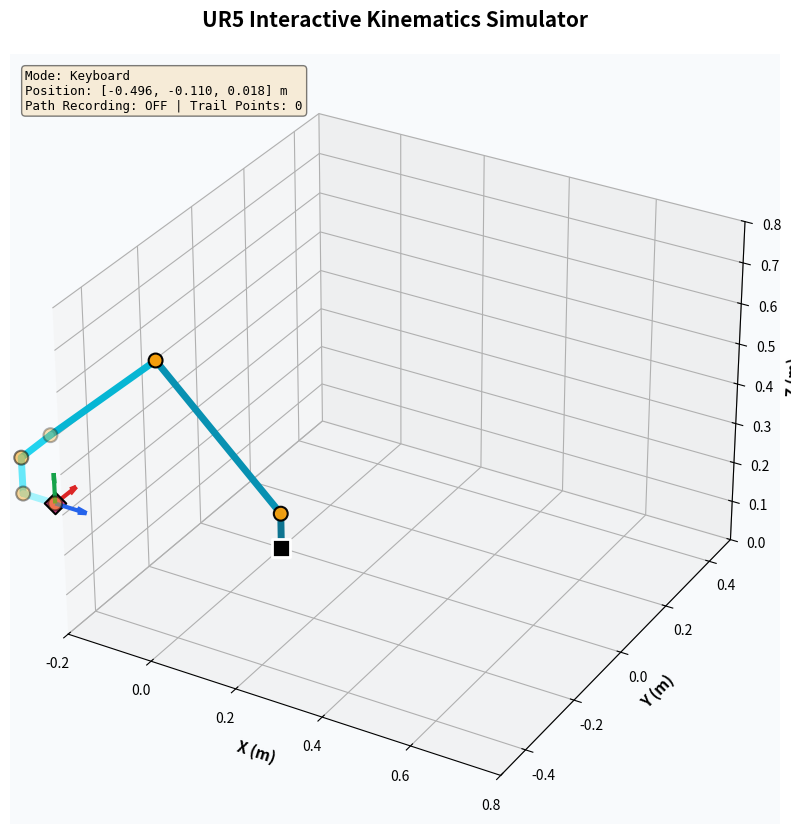

Write the Python code that produced this figure.
#!/usr/bin/env python3
"""
UR5 Interactive Kinematics Simulator
"""

import numpy as np
import matplotlib.pyplot as plt
from mpl_toolkits.mplot3d import Axes3D
from typing import Tuple, List, Optional, Dict
import time
import logging

# Configure logging
logging.basicConfig(
    level=logging.INFO,
    format='%(asctime)s - %(levelname)s - %(message)s',
    datefmt='%H:%M:%S'
)
logger = logging.getLogger(__name__)

# UR5 DH Parameters (Standard DH convention: [a, d, alpha])
DH_PARAMS = np.array([
    [0.0,      0.089159,  np.pi/2],   # Joint 1
    [-0.425,   0.0,       0.0],        # Joint 2
    [-0.39225, 0.0,       0.0],        # Joint 3
    [0.0,      0.10985,   np.pi/2],   # Joint 4
    [0.0,      0.09465,  -np.pi/2],   # Joint 5
    [0.0,      0.0823,    0.0]         # Joint 6
])

# Joint limits (radians)
JOINT_LIMITS = np.array([[-2*np.pi, 2*np.pi]] * 6)

# Home position
HOME_POSITION = np.array([0.0, -np.pi/4, np.pi/2, -np.pi/4, -np.pi/2, 0.0])

# Control parameters
INCREMENT_STEP = 0.01      # 10mm for translation
ROTATION_STEP = 0.1        # 0.1 rad for rotation

# Trajectory parameters
SQUARE_SIDE_LENGTH = 0.2   # 200mm
HELIX_RADIUS = 0.15        # 150mm
HELIX_HEIGHT = 0.3         # 300mm
HELIX_TURNS = 2
STEP_SIZE = 0.001          # 1mm

# Visualization settings
RGB_FRAME_SCALE = 0.08     # 80mm arrows
ROBOT_COLORS = ['#0e7490', '#0891b2', '#06b6d4', '#22d3ee', '#67e8f9', '#a5f3fc']  # Teal/cyan gradient
JOINT_COLOR = '#f59e0b'    # Amber/gold
PATH_COLOR = '#fbbf24'     # Yellow
GRID_ALPHA = 0.1

def pose_to_vector(pose: np.ndarray) -> np.ndarray:
    """Convert SE(3) pose to 6D vector [x, y, z, rx, ry, rz]."""
    position = pose[:3, 3]
    R = pose[:3, :3]
    
    # Rotation matrix to axis-angle
    theta = np.arccos(np.clip((np.trace(R) - 1) / 2, -1, 1))
    
    if theta < 1e-6:
        rotation = np.zeros(3)
    elif abs(theta - np.pi) < 1e-6:
        # 180 degree rotation
        diag = np.diag(R)
        k = np.argmax(diag)
        axis = np.sqrt((R[k, k] + 1) / 2)
        rotation = np.zeros(3)
        rotation[k] = axis * theta
    else:
        axis = np.array([
            R[2, 1] - R[1, 2],
            R[0, 2] - R[2, 0],
            R[1, 0] - R[0, 1]
        ]) / (2 * np.sin(theta))
        rotation = axis * theta
    
    return np.concatenate([position, rotation])


def vector_to_pose(vector: np.ndarray) -> np.ndarray:
    """Convert 6D vector [x, y, z, rx, ry, rz] to SE(3) pose."""
    position = vector[:3]
    rotation_vec = vector[3:]
    theta = np.linalg.norm(rotation_vec)
    
    if theta < 1e-6:
        R = np.eye(3)
    else:
        axis = rotation_vec / theta
        K = np.array([
            [0, -axis[2], axis[1]],
            [axis[2], 0, -axis[0]],
            [-axis[1], axis[0], 0]
        ])
        R = np.eye(3) + np.sin(theta) * K + (1 - np.cos(theta)) * (K @ K)
    
    pose = np.eye(4)
    pose[:3, :3] = R
    pose[:3, 3] = position
    return pose


class MetricsCollector:
    """Collects and analyzes IK performance and singularity metrics."""
    
    def __init__(self):
        """Initialize metrics storage."""
        self.ik_metrics = []  # List of dicts with solve metrics
        self.singularity_metrics = []  # List of singularity analysis results
    
    def record_ik_solve(self, solve_time: float, iterations: int, 
                       success: bool, position_error: float, 
                       orientation_error: float, manipulability: float,
                       condition_number: float):
        """Record metrics from a single IK solve."""
        self.ik_metrics.append({
            'solve_time': solve_time,
            'iterations': iterations,
            'success': success,
            'position_error': position_error,
            'orientation_error': orientation_error,
            'manipulability': manipulability,
            'condition_number': condition_number
        })
    
    def get_ik_statistics(self) -> Dict:
        """Compute statistics from collected IK metrics."""
        if not self.ik_metrics:
            return {}
        
        successful = [m for m in self.ik_metrics if m['success']]
        
        stats = {
            'total_solves': len(self.ik_metrics),
            'successful_solves': len(successful),
            'success_rate': len(successful) / len(self.ik_metrics) * 100,
        }
        
        if successful:
            solve_times = [m['solve_time'] for m in successful]
            iterations = [m['iterations'] for m in successful]
            pos_errors = [m['position_error'] for m in successful]
            ori_errors = [m['orientation_error'] for m in successful]
            manipulabilities = [m['manipulability'] for m in successful]
            cond_numbers = [m['condition_number'] for m in successful]
            
            stats.update({
                'avg_solve_time_ms': np.mean(solve_times) * 1000,
                'std_solve_time_ms': np.std(solve_times) * 1000,
                'avg_iterations': np.mean(iterations),
                'std_iterations': np.std(iterations),
                'avg_position_error_mm': np.mean(pos_errors) * 1000,
                'max_position_error_mm': np.max(pos_errors) * 1000,
                'avg_orientation_error_deg': np.degrees(np.mean(ori_errors)),
                'max_orientation_error_deg': np.degrees(np.max(ori_errors)),
                'avg_manipulability': np.mean(manipulabilities),
                'min_manipulability': np.min(manipulabilities),
                'avg_condition_number': np.mean(cond_numbers),
                'max_condition_number': np.max(cond_numbers),
            })
        
        return stats
    
    def print_report(self):
        """Print formatted metrics report."""
        stats = self.get_ik_statistics()
        
        if not stats:
            logger.warning("No metrics collected yet.")
            return
        
        logger.info("\n" + "="*60)
        logger.info("IK PERFORMANCE & SINGULARITY ANALYSIS REPORT")
        logger.info("="*60)
        
        logger.info(f"\n{'OVERALL PERFORMANCE':<30}")
        logger.info(f"{'─'*30}")
        logger.info(f"  Total IK Solves:              {stats['total_solves']}")
        logger.info(f"  Successful Solves:            {stats['successful_solves']}")
        logger.info(f"  Success Rate:                 {stats['success_rate']:.2f}%")
        
        if stats['successful_solves'] > 0:
            logger.info(f"\n{'SOLVE TIME':<30}")
            logger.info(f"{'─'*30}")
            logger.info(f"  Average:                      {stats['avg_solve_time_ms']:.2f} ms")
            logger.info(f"  Std Dev:                      {stats['std_solve_time_ms']:.2f} ms")
            
            logger.info(f"\n{'ITERATIONS':<30}")
            logger.info(f"{'─'*30}")
            logger.info(f"  Average:                      {stats['avg_iterations']:.1f}")
            logger.info(f"  Std Dev:                      {stats['std_iterations']:.1f}")
            
            logger.info(f"\n{'ACCURACY':<30}")
            logger.info(f"{'─'*30}")
            logger.info(f"  Avg Position Error:           {stats['avg_position_error_mm']:.4f} mm")
            logger.info(f"  Max Position Error:           {stats['max_position_error_mm']:.4f} mm")
            logger.info(f"  Avg Orientation Error:        {stats['avg_orientation_error_deg']:.4f}°")
            logger.info(f"  Max Orientation Error:        {stats['max_orientation_error_deg']:.4f}°")
            
            logger.info(f"\n{'SINGULARITY ANALYSIS':<30}")
            logger.info(f"{'─'*30}")
            logger.info(f"  Avg Manipulability Index:     {stats['avg_manipulability']:.6f}")
            logger.info(f"  Min Manipulability Index:     {stats['min_manipulability']:.6f}")
            logger.info(f"  Avg Condition Number:         {stats['avg_condition_number']:.2f}")
            logger.info(f"  Max Condition Number:         {stats['max_condition_number']:.2f}")
        
        logger.info("\n" + "="*60 + "\n")
    
    def export_to_file(self, filename: str = "metrics_report.txt"):
        """Export metrics report to text file."""
        with open(filename, 'w') as f:
            stats = self.get_ik_statistics()
            
            f.write("="*60 + "\n")
            f.write("UR5 IK PERFORMANCE & SINGULARITY ANALYSIS REPORT\n")
            f.write("="*60 + "\n\n")
            
            f.write(f"OVERALL PERFORMANCE\n")
            f.write(f"{'─'*30}\n")
            f.write(f"Total IK Solves:              {stats['total_solves']}\n")
            f.write(f"Successful Solves:            {stats['successful_solves']}\n")
            f.write(f"Success Rate:                 {stats['success_rate']:.2f}%\n\n")
            
            if stats['successful_solves'] > 0:
                f.write(f"SOLVE TIME\n")
                f.write(f"{'─'*30}\n")
                f.write(f"Average:                      {stats['avg_solve_time_ms']:.2f} ms\n")
                f.write(f"Std Dev:                      {stats['std_solve_time_ms']:.2f} ms\n\n")
                
                f.write(f"ITERATIONS\n")
                f.write(f"{'─'*30}\n")
                f.write(f"Average:                      {stats['avg_iterations']:.1f}\n")
                f.write(f"Std Dev:                      {stats['std_iterations']:.1f}\n\n")
                
                f.write(f"ACCURACY\n")
                f.write(f"{'─'*30}\n")
                f.write(f"Avg Position Error:           {stats['avg_position_error_mm']:.4f} mm\n")
                f.write(f"Max Position Error:           {stats['max_position_error_mm']:.4f} mm\n")
                f.write(f"Avg Orientation Error:        {stats['avg_orientation_error_deg']:.4f}°\n")
                f.write(f"Max Orientation Error:        {stats['max_orientation_error_deg']:.4f}°\n\n")
                
                f.write(f"SINGULARITY ANALYSIS\n")
                f.write(f"{'─'*30}\n")
                f.write(f"Avg Manipulability Index:     {stats['avg_manipulability']:.6f}\n")
                f.write(f"Min Manipulability Index:     {stats['min_manipulability']:.6f}\n")
                f.write(f"Avg Condition Number:         {stats['avg_condition_number']:.2f}\n")
                f.write(f"Max Condition Number:         {stats['max_condition_number']:.2f}\n\n")
            
            f.write("="*60 + "\n")
        
        logger.info("Metrics report exported to {filename}")

METRICS = MetricsCollector()

class UR5Robot:
    """Manages UR5 robot state and forward kinematics."""
    
    def __init__(self, initial_joints: np.ndarray = HOME_POSITION):
        """Initialize robot with joint configuration."""
        self.joint_angles = initial_joints.copy()
        self.dh_params = DH_PARAMS
        self.joint_limits = JOINT_LIMITS
    
    def set_joint_angles(self, angles: np.ndarray) -> None:
        """Set joint angles with limit enforcement."""
        self.joint_angles = np.clip(angles, 
                                    self.joint_limits[:, 0], 
                                    self.joint_limits[:, 1])
    
    def get_joint_angles(self) -> np.ndarray:
        """Get current joint angles."""
        return self.joint_angles.copy()
    
    def dh_transform(self, a: float, d: float, alpha: float, theta: float) -> np.ndarray:
        """Compute DH transformation matrix."""
        ct, st = np.cos(theta), np.sin(theta)
        ca, sa = np.cos(alpha), np.sin(alpha)
        
        return np.array([
            [ct,    -st*ca,   st*sa,   a*ct],
            [st,     ct*ca,  -ct*sa,   a*st],
            [0,      sa,      ca,      d],
            [0,      0,       0,       1]
        ])
    
    def forward_kinematics(self) -> Tuple[np.ndarray, np.ndarray]:
        """
        Compute forward kinematics.
        
        Returns:
            joint_positions: (7, 3) array of joint positions
            end_effector_pose: 4x4 SE(3) transformation
        """
        joint_positions = np.zeros((7, 3))
        T = np.eye(4)
        
        for i in range(6):
            a, d, alpha = self.dh_params[i]
            theta = self.joint_angles[i]
            T = T @ self.dh_transform(a, d, alpha, theta)
            joint_positions[i+1] = T[:3, 3]
        
        return joint_positions, T
    
    def reset_to_home(self) -> None:
        """Reset robot to home position."""
        self.joint_angles = HOME_POSITION.copy()

class InverseKinematicsSolver:
    """Solves inverse kinematics using Newton-Raphson method."""
    
    def __init__(self, robot: UR5Robot):
        """Initialize solver with robot reference."""
        self.robot = robot
        self.epsilon = 1e-6  # For numerical differentiation
        self.damping = 0.01  # Damped least squares factor
    
    def compute_jacobian(self, joint_angles: np.ndarray) -> np.ndarray:
        """Compute numerical Jacobian matrix."""
        # Save current state
        original_angles = self.robot.get_joint_angles()
        
        # Set to query configuration
        self.robot.set_joint_angles(joint_angles)
        _, current_pose = self.robot.forward_kinematics()
        current_vec = pose_to_vector(current_pose)
        
        J = np.zeros((6, 6))
        
        # Numerical differentiation for each joint
        for i in range(6):
            perturbed = joint_angles.copy()
            perturbed[i] += self.epsilon
            
            self.robot.set_joint_angles(perturbed)
            _, perturbed_pose = self.robot.forward_kinematics()
            perturbed_vec = pose_to_vector(perturbed_pose)
            
            J[:, i] = (perturbed_vec - current_vec) / self.epsilon
        
        # Restore original state
        self.robot.set_joint_angles(original_angles)
        
        return J
    
    def compute_manipulability(self, J: np.ndarray) -> float:
        """Compute manipulability index (Yoshikawa measure)."""
        return np.sqrt(np.linalg.det(J @ J.T))
    
    def compute_condition_number(self, J: np.ndarray) -> float:
        """Compute condition number of Jacobian."""
        singular_values = np.linalg.svd(J, compute_uv=False)
        return singular_values[0] / singular_values[-1] if singular_values[-1] > 1e-10 else np.inf
    
    def solve(self, target_pose: np.ndarray, 
              initial_guess: np.ndarray,
              max_iter: int = 100,
              tolerance: float = 1e-4,
              collect_metrics: bool = True) -> Tuple[np.ndarray, bool]:
        """
        Solve IK using Newton-Raphson method.
        
        Args:
            target_pose: Desired 4x4 SE(3) pose
            initial_guess: Starting joint configuration
            max_iter: Maximum iterations
            tolerance: Convergence threshold
            collect_metrics: Whether to collect performance metrics
        
        Returns:
            joint_angles: Solution configuration
            success: True if converged
        """
        start_time = time.time()
        target_vec = pose_to_vector(target_pose)
        joint_angles = initial_guess.copy()
        
        # Save robot state
        original_angles = self.robot.get_joint_angles()
        
        iterations = 0
        for iterations in range(max_iter):
            # Compute current pose and error
            self.robot.set_joint_angles(joint_angles)
            _, current_pose = self.robot.forward_kinematics()
            current_vec = pose_to_vector(current_pose)
            error = target_vec - current_vec
            
            # Check convergence
            if np.linalg.norm(error) < tolerance:
                solve_time = time.time() - start_time
                
                # Collect metrics if requested
                if collect_metrics:
                    J = self.compute_jacobian(joint_angles)
                    manipulability = self.compute_manipulability(J)
                    condition_number = self.compute_condition_number(J)
                    
                    position_error = np.linalg.norm(error[:3])
                    orientation_error = np.linalg.norm(error[3:])
                    
                    METRICS.record_ik_solve(
                        solve_time=solve_time,
                        iterations=iterations + 1,
                        success=True,
                        position_error=position_error,
                        orientation_error=orientation_error,
                        manipulability=manipulability,
                        condition_number=condition_number
                    )
                
                self.robot.set_joint_angles(original_angles)
                return joint_angles, True
            
            # Compute Jacobian
            J = self.compute_jacobian(joint_angles)
            
            # Damped least squares update
            delta = np.linalg.solve(J.T @ J + self.damping * np.eye(6), J.T @ error)
            joint_angles += delta
            
            # Apply limits
            joint_angles = np.clip(joint_angles, 
                                  self.robot.joint_limits[:, 0],
                                  self.robot.joint_limits[:, 1])
        
        # Did not converge
        solve_time = time.time() - start_time
        
        if collect_metrics:
            METRICS.record_ik_solve(
                solve_time=solve_time,
                iterations=max_iter,
                success=False,
                position_error=np.linalg.norm(error[:3]),
                orientation_error=np.linalg.norm(error[3:]),
                manipulability=0.0,
                condition_number=np.inf
            )
        
        # Restore robot state
        self.robot.set_joint_angles(original_angles)
        return joint_angles, False

class TrajectoryGenerator:
    """Generates trajectories from current robot pose."""
    
    def __init__(self, robot: UR5Robot):
        """Initialize generator with robot reference."""
        self.robot = robot
    
    def generate_square(self, side_length: float = SQUARE_SIDE_LENGTH,
                       step_size: float = STEP_SIZE) -> List[np.ndarray]:
        """
        Generate square trajectory starting from current pose.
        
        Args:
            side_length: Side length in meters
            step_size: Distance between waypoints
        
        Returns:
            List of SE(3) poses
        """
        # Get current end-effector pose
        _, current_pose = self.robot.forward_kinematics()
        start_position = current_pose[:3, 3]
        orientation = current_pose[:3, :3]
        
        # Define square corners starting from current position (bottom-left)
        # Square goes: current -> right -> up -> left -> down (back to start)
        corners = [
            start_position,                                    # Start at current position
            start_position + np.array([0,  side_length, 0]),   # Move right
            start_position + np.array([0,  side_length, side_length]),  # Move up
            start_position + np.array([0, 0, side_length]),    # Move left
        ]
        
        poses = []
        num_points = int(side_length / step_size)
        
        for i in range(4):
            start = corners[i]
            end = corners[(i + 1) % 4]
            
            for j in range(num_points):
                t = j / num_points
                position = start + t * (end - start)
                
                pose = np.eye(4)
                pose[:3, :3] = orientation
                pose[:3, 3] = position
                poses.append(pose)
        
        return poses
    
    def generate_helix(self, radius: float = HELIX_RADIUS,
                      height: float = HELIX_HEIGHT,
                      turns: float = HELIX_TURNS,
                      step_size: float = STEP_SIZE) -> List[np.ndarray]:
        """
        Generate helical trajectory starting from current pose.
        
        Args:
            radius: Helix radius
            height: Total height
            turns: Number of rotations
            step_size: Arc length between waypoints
        
        Returns:
            List of SE(3) poses
        """
        # Get current pose
        _, current_pose = self.robot.forward_kinematics()
        start_position = current_pose[:3, 3]
        start_orientation = current_pose[:3, :3]
        
        # Calculate number of points
        pitch = height / turns
        arc_per_turn = 2 * np.pi * radius
        arc_length_per_turn = np.sqrt(arc_per_turn**2 + pitch**2)
        total_arc = arc_length_per_turn * turns
        num_points = int(total_arc / step_size)
        
        poses = []
        
        for i in range(num_points):
            t = i / num_points
            theta = 2 * np.pi * turns * t
            z_offset = height * t
            
            # Position relative to start
            x = start_position[0]
            y = start_position[1] + radius * (np.cos(theta) - 1)
            z = start_position[2] + z_offset
            position = np.array([x, y, z])
            
            # Compute target orientation (tangent to helix)
            tangent = np.array([0, -radius * np.sin(theta), height / (2 * np.pi * turns)])
            tangent = tangent / np.linalg.norm(tangent)
            
            z_axis = tangent
            x_axis = np.array([0, np.cos(theta), np.sin(theta)])
            y_axis = np.cross(z_axis, x_axis)
            y_axis = y_axis / np.linalg.norm(y_axis)
            x_axis = np.cross(y_axis, z_axis)
            target_orientation = np.column_stack([x_axis, y_axis, z_axis])
            
            # Interpolate orientation from start to target (SLERP approximation)
            # For first 10% of trajectory, blend from current to tangent orientation
            if t < 0.1:
                blend = t / 0.1  # 0 to 1 over first 10%
                # Simple linear interpolation of rotation matrices (approximation)
                orientation = (1 - blend) * start_orientation + blend * target_orientation
                # Re-orthogonalize using SVD
                U, _, Vt = np.linalg.svd(orientation)
                orientation = U @ Vt
            else:
                orientation = target_orientation
            
            pose = np.eye(4)
            pose[:3, :3] = orientation
            pose[:3, 3] = position
            poses.append(pose)
        
        return poses


class RobotVisualizer:
    """Handles 3D visualization and rendering."""
    
    def __init__(self):
        """Initialize visualizer with plot setup."""
        self.fig = plt.figure(figsize=(14, 10))
        self.ax = self.fig.add_subplot(111, projection='3d')
        self.path_trail = []  # Unlimited path storage
        self.path_recording = False
        self._setup_plot()
    
    def _setup_plot(self) -> None:
        """Configure 3D plot aesthetics."""
        self.ax.set_xlim([-0.2, 0.8])
        self.ax.set_ylim([-0.5, 0.5])
        self.ax.set_zlim([0, 0.8])
        
        self.ax.set_xlabel('X (m)', fontsize=11, fontweight='bold')
        self.ax.set_ylabel('Y (m)', fontsize=11, fontweight='bold')
        self.ax.set_zlabel('Z (m)', fontsize=11, fontweight='bold')
        self.ax.set_title('UR5 Interactive Kinematics Simulator', 
                         fontsize=15, fontweight='bold', pad=20)
        
        # Grid on floor
        self.ax.grid(True, alpha=GRID_ALPHA)
        self.ax.set_facecolor('#f8fafc')
    
    def draw_robot(self, joint_positions: np.ndarray) -> None:
        """Draw robot stick figure with gradient colors."""
        # Draw links with gradient
        for i in range(6):
            self.ax.plot([joint_positions[i, 0], joint_positions[i+1, 0]],
                        [joint_positions[i, 1], joint_positions[i+1, 1]],
                        [joint_positions[i, 2], joint_positions[i+1, 2]],
                        color=ROBOT_COLORS[i], linewidth=5, 
                        solid_capstyle='round')
        
        # Draw joints as spheres
        self.ax.scatter(joint_positions[1:, 0], 
                       joint_positions[1:, 1],
                       joint_positions[1:, 2],
                       color=JOINT_COLOR, s=100, edgecolors='black',
                       linewidths=1.5, zorder=5)
        
        # Highlight base
        self.ax.scatter([joint_positions[0, 0]], 
                       [joint_positions[0, 1]],
                       [joint_positions[0, 2]],
                       color='black', s=150, marker='s', 
                       edgecolors='white', linewidths=2, zorder=5)
        
        # Highlight end-effector
        self.ax.scatter([joint_positions[-1, 0]], 
                       [joint_positions[-1, 1]],
                       [joint_positions[-1, 2]],
                       color='#ec4899', s=120, marker='D',
                       edgecolors='black', linewidths=1.5, zorder=5)
    
    def draw_rgb_frame(self, pose: np.ndarray, scale: float = RGB_FRAME_SCALE) -> None:
        """Draw RGB coordinate frame at pose."""
        origin = pose[:3, 3]
        R = pose[:3, :3]
        
        # X-axis (Red)
        self.ax.quiver(origin[0], origin[1], origin[2],
                      R[0, 0], R[1, 0], R[2, 0],
                      color='#dc2626', length=scale, 
                      arrow_length_ratio=0.3, linewidth=3)
        
        # Y-axis (Green)
        self.ax.quiver(origin[0], origin[1], origin[2],
                      R[0, 1], R[1, 1], R[2, 1],
                      color='#16a34a', length=scale,
                      arrow_length_ratio=0.3, linewidth=3)
        
        # Z-axis (Blue)
        self.ax.quiver(origin[0], origin[1], origin[2],
                      R[0, 2], R[1, 2], R[2, 2],
                      color='#2563eb', length=scale,
                      arrow_length_ratio=0.3, linewidth=3)
    
    def draw_path_trail(self) -> None:
        """Draw accumulated path trail."""
        if len(self.path_trail) > 1:
            trail = np.array(self.path_trail)
            self.ax.plot(trail[:, 0], trail[:, 1], trail[:, 2],
                        color=PATH_COLOR, linewidth=2.5, 
                        alpha=0.7, linestyle='-')
    
    def add_to_path(self, position: np.ndarray) -> None:
        """Add position to path trail if recording."""
        if self.path_recording:
            self.path_trail.append(position.copy())
    
    def clear_path(self) -> None:
        """Clear path trail."""
        self.path_trail = []
    
    def toggle_path_recording(self) -> bool:
        """Toggle path recording on/off."""
        self.path_recording = not self.path_recording
        return self.path_recording
    
    def update(self, joint_positions: np.ndarray, 
               end_effector_pose: np.ndarray,
               joint_angles: np.ndarray,
               control_mode: str = "Keyboard") -> None:
        """Update complete visualization."""
        self.ax.clear()
        self._setup_plot()
        
        # Draw components
        self.draw_robot(joint_positions)
        self.draw_rgb_frame(end_effector_pose)
        self.draw_path_trail()
        
        # Add info text
        pos = end_effector_pose[:3, 3]
        info_text = f'Mode: {control_mode}\n'
        info_text += f'Position: [{pos[0]:.3f}, {pos[1]:.3f}, {pos[2]:.3f}] m\n'
        info_text += f'Path Recording: {"ON" if self.path_recording else "OFF"} | '
        info_text += f'Trail Points: {len(self.path_trail)}'
        
        self.ax.text2D(0.02, 0.98, info_text,
                      transform=self.ax.transAxes, fontsize=9,
                      verticalalignment='top', family='monospace',
                      bbox=dict(boxstyle='round', facecolor='wheat', alpha=0.5))
        
        self.fig.canvas.draw()


class InteractiveController:
    """Manages user interaction and control flow."""
    
    def __init__(self):
        """Initialize controller with all components."""
        self.robot = UR5Robot()
        self.ik_solver = InverseKinematicsSolver(self.robot)
        self.trajectory_gen = TrajectoryGenerator(self.robot)
        self.visualizer = RobotVisualizer()
        
        self.trajectory_mode = False
        self.trajectory_poses = []
        self.trajectory_index = 0
        self.control_mode = "Keyboard"  # Track current control mode
        
        # Connect keyboard events
        self.visualizer.fig.canvas.mpl_connect('key_press_event', self._on_key_press)
        
        # Initial visualization
        self._update_display()
    
    def _update_display(self) -> None:
        """Update visualization with current robot state."""
        joint_positions, ee_pose = self.robot.forward_kinematics()
        self.visualizer.add_to_path(ee_pose[:3, 3])
        self.visualizer.update(joint_positions, ee_pose, self.robot.get_joint_angles(), self.control_mode)
    
    def _move_incremental(self, delta_pose: np.ndarray) -> None:
        """Move robot incrementally in task space."""
        _, current_pose = self.robot.forward_kinematics()
        current_vec = pose_to_vector(current_pose)
        
        target_vec = current_vec + delta_pose
        target_pose = vector_to_pose(target_vec)
        
        new_joints, success = self.ik_solver.solve(target_pose, self.robot.get_joint_angles())
        
        if success:
            self.robot.set_joint_angles(new_joints)
            self._update_display()
            logger.info("✓ Moved successfully")
        else:
            logger.warning("✗ IK failed to converge")
    
    def _on_key_press(self, event) -> None:
        """Handle keyboard events."""
        delta = np.zeros(6)
        
        # Translation (Arrow keys)
        if event.key == 'up':
            delta[0] = INCREMENT_STEP  # +X
            logger.debug("Moving +X")
        elif event.key == 'down':
            delta[0] = -INCREMENT_STEP  # -X
            logger.debug("Moving -X")
        elif event.key == 'right':
            delta[1] = INCREMENT_STEP  # +Y
            logger.debug("Moving +Y")
        elif event.key == 'left':
            delta[1] = -INCREMENT_STEP  # -Y
            logger.debug("Moving -Y")
        elif event.key == '=' or event.key == '+':  # Mac: = key (no shift needed)
            delta[2] = INCREMENT_STEP  # +Z
            logger.debug("Moving +Z")
        elif event.key == '-' or event.key == '_':
            delta[2] = -INCREMENT_STEP  # -Z
            logger.debug("Moving -Z")
        
        # Rotation
        elif event.key == 'i':
            delta[3] = ROTATION_STEP
            logger.debug("Rotating +Roll")
        elif event.key == 'k':
            delta[3] = -ROTATION_STEP
            logger.debug("Rotating -Roll")
        elif event.key == 'j':
            delta[4] = ROTATION_STEP
            logger.debug("Rotating +Pitch")
        elif event.key == 'l':
            delta[4] = -ROTATION_STEP
            logger.debug("Rotating -Pitch")
        elif event.key == 'u':
            delta[5] = ROTATION_STEP
            logger.debug("Rotating +Yaw")
        elif event.key == 'o':
            delta[5] = -ROTATION_STEP
            logger.debug("Rotating -Yaw")
        
        # Trajectories
        elif event.key == '1':
            logger.info("Generating square trajectory from current pose...")
            self.trajectory_poses = self.trajectory_gen.generate_square()
            self.trajectory_index = 0
            self.trajectory_mode = True
            self.control_mode = "Square Trajectory"
            logger.info("Generated {len(self.trajectory_poses)} waypoints")
            self._update_display()
            return
        
        elif event.key == '2':
            logger.info("Generating helical trajectory from current pose...")
            self.trajectory_poses = self.trajectory_gen.generate_helix()
            self.trajectory_index = 0
            self.trajectory_mode = True
            self.control_mode = "Helix Trajectory"
            logger.info("Generated {len(self.trajectory_poses)} waypoints")
            self._update_display()
            return
        
        elif event.key == 'enter':
            if self.trajectory_mode and self.trajectory_index < len(self.trajectory_poses):
                target_pose = self.trajectory_poses[self.trajectory_index]
                new_joints, success = self.ik_solver.solve(target_pose, 
                                                           self.robot.get_joint_angles())
                
                if success:
                    self.robot.set_joint_angles(new_joints)
                    self.trajectory_index += 1
                    self._update_display()
                    logger.info("Waypoint {self.trajectory_index}/{len(self.trajectory_poses)}")
                    
                    if self.trajectory_index >= len(self.trajectory_poses):
                        print("✓ Trajectory complete!")
                        self.trajectory_mode = False
                        self.control_mode = "Keyboard"
                else:
                    logger.warning("✗ IK failed at waypoint {self.trajectory_index}")
            else:
                logger.warning("No trajectory loaded. Press '1' for square or '2' for helix")
            return
        
        # Path controls
        elif event.key == 'p':
            state = self.visualizer.toggle_path_recording()
            print(f"Path recording: {'ON' if state else 'OFF'}")
            return
        
        elif event.key == 'c':
            self.visualizer.clear_path()
            self._update_display()
            logger.info("Path cleared")
            return
        
        # Reset
        elif event.key == 'home' or event.key == 'h':
            logger.info("Resetting to home position...")
            self.robot.reset_to_home()
            self.control_mode = "Keyboard"
            self._update_display()
            return
        
        # Metrics
        elif event.key == 'm':
            print("\nGenerating metrics report...")
            METRICS.print_report()
            METRICS.export_to_file("ur5_metrics_report.txt")
            return
        
        elif event.key == '?':
            self._print_help()
            return
        
        else:
            return
        
        # Execute incremental movement
        if np.any(delta != 0):
            self._move_incremental(delta)
    
    def _print_help(self) -> None:
        """Print keyboard controls."""
        help_text = """
        ==========================================
        UR5 INTERACTIVE KINEMATICS - CONTROLS
        ==========================================
        
        TRANSLATION:
          ↑/↓      - Move ±X direction
          ←/→      - Move ±Y direction
          +/-      - Move ±Z direction
        
        ROTATION:
          I/K      - Rotate ±Roll (X-axis)
          J/L      - Rotate ±Pitch (Y-axis)
          U/O      - Rotate ±Yaw (Z-axis)
        
        TRAJECTORIES:
          1        - Generate square from current pose
          2        - Generate helix from current pose
          Enter    - Execute next waypoint
        
        PATH VISUALIZATION:
          P        - Toggle path recording ON/OFF
          C        - Clear path trail
        
        METRICS:
          M        - Print metrics report & export to file
        
        OTHER:
          Home/H   - Reset to home position
          ?        - Show this help
        
        ==========================================
        """
        logger.info(help_text)
    
    def run(self) -> None:
        """Start interactive visualization."""
        self._print_help()
        plt.show()


def main():
    """Initialize and run simulator."""
    logger.info("=" * 60)
    logger.info("UR5 INTERACTIVE KINEMATICS SIMULATOR")
    logger.info("Robot Mechanics and Control Course Project")
    logger.info("=" * 60)
    logger.info("")
    
    # Quick FK/IK test
    logger.info("Testing Forward Kinematics...")
    robot = UR5Robot()
    _, ee_pose = robot.forward_kinematics()
    logger.info(f"Home position end-effector: {ee_pose[:3, 3]}")
    logger.info("")
    
    logger.info("Testing Inverse Kinematics...")
    ik_solver = InverseKinematicsSolver(robot)
    test_joints, success = ik_solver.solve(ee_pose, np.zeros(6), collect_metrics=False)
    if success:
        logger.info("✓ IK converged successfully")
    else:
        logger.warning("✗ IK failed")
    logger.info("")
    
    # Start interactive controller
    logger.info("Starting interactive visualization...")
    logger.info("Press '?' for keyboard controls")
    logger.info("Press 'M' anytime to generate metrics report")
    logger.info("")
    
    controller = InteractiveController()
    controller.run()


if __name__ == "__main__":
    main()
